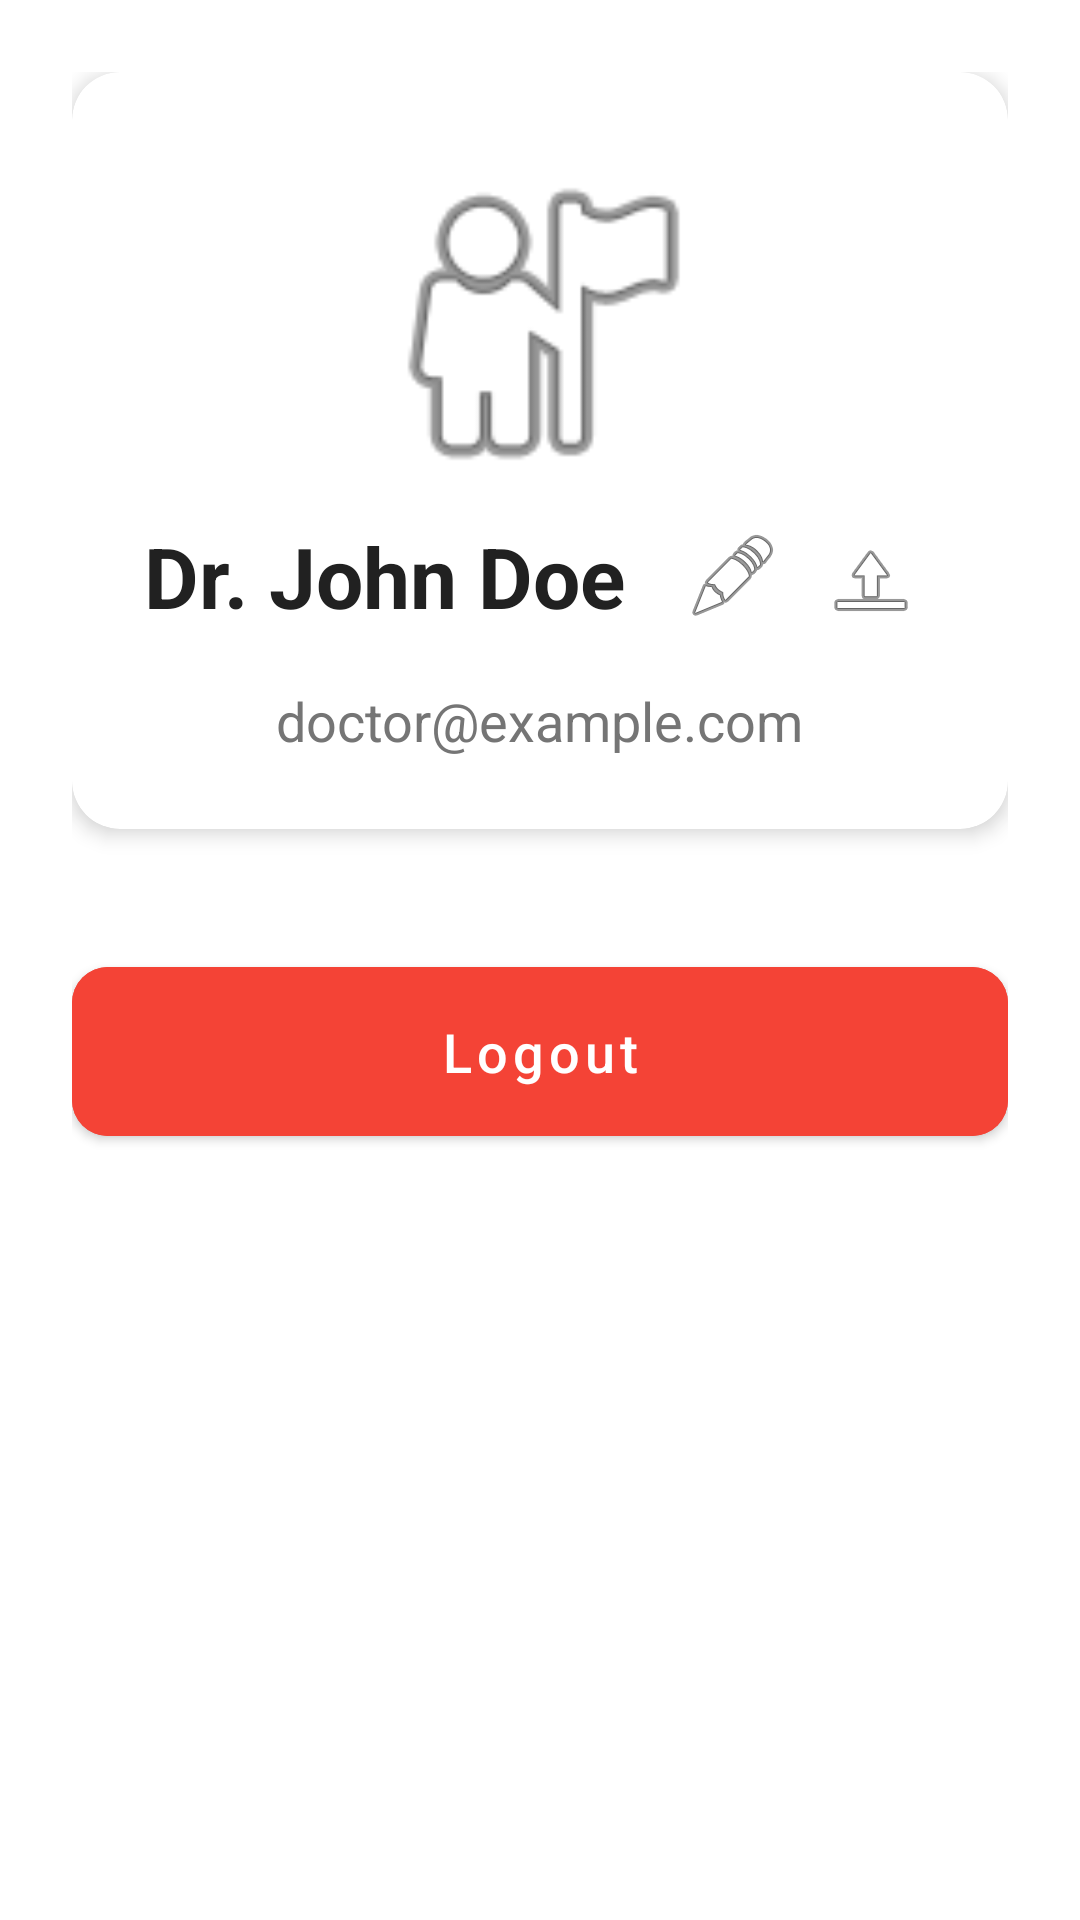

The Android layout XML behind this screen, and the referenced resources:
<!-- AndroidManifest.xml: application theme Theme.HealthCare -->
<!-- res/layout/fragment_doctor_profile.xml -->
<?xml version="1.0" encoding="utf-8"?>
<ScrollView xmlns:android="http://schemas.android.com/apk/res/android"
    xmlns:app="http://schemas.android.com/apk/res-auto"
    android:layout_width="match_parent"
    android:layout_height="match_parent"
    android:background="@color/white"
    android:fillViewport="true">

    <LinearLayout
        android:layout_width="match_parent"
        android:layout_height="wrap_content"
        android:orientation="vertical"
        android:padding="24dp">

        
        <androidx.cardview.widget.CardView
            android:layout_width="match_parent"
            android:layout_height="wrap_content"
            android:layout_marginBottom="24dp"
            app:cardCornerRadius="16dp"
            app:cardElevation="4dp">

            <LinearLayout
                android:layout_width="match_parent"
                android:layout_height="wrap_content"
                android:orientation="vertical"
                android:padding="24dp">

                
                <FrameLayout
                    android:layout_width="wrap_content"
                    android:layout_height="wrap_content"
                    android:layout_gravity="center">

                    <com.google.android.material.imageview.ShapeableImageView
                        android:id="@+id/ivDoctorProfile"
                        android:layout_width="120dp"
                        android:layout_height="120dp"
                        android:layout_gravity="center"
                        android:contentDescription="Doctor profile"
                        android:scaleType="centerCrop"
                        android:src="@android:drawable/ic_menu_myplaces" />

                </FrameLayout>

                
                <LinearLayout
                    android:layout_width="match_parent"
                    android:layout_height="wrap_content"
                    android:gravity="center"
                    android:orientation="horizontal">

                    <TextView
                        android:id="@+id/tvDoctorName"
                        android:layout_width="wrap_content"
                        android:layout_height="wrap_content"
                        android:text="Dr. John Doe"
                        android:textColor="@color/primary_text"
                        android:textSize="28sp"
                        android:textStyle="bold" />

                    <ImageButton
                        android:id="@+id/btnEditName"
                        android:layout_width="wrap_content"
                        android:layout_height="wrap_content"
                        android:layout_marginStart="12dp"
                        android:background="?attr/selectableItemBackgroundBorderless"
                        android:contentDescription="Edit name"
                        android:padding="8dp"
                        android:src="@android:drawable/ic_menu_edit" />

                    <ImageButton
                        android:id="@+id/btnChangePhoto"
                        android:layout_width="36dp"
                        android:layout_height="36dp"
                        android:layout_gravity="end|bottom"
                        android:layout_margin="4dp"
                        android:background="@drawable/circle_background"
                        android:contentDescription="Change photo"
                        android:padding="8dp"
                        android:src="@android:drawable/ic_menu_upload" />
                </LinearLayout>

                
                <TextView
                    android:id="@+id/tvDoctorEmail"
                    android:layout_width="wrap_content"
                    android:layout_height="wrap_content"
                    android:layout_gravity="center"
                    android:layout_marginTop="12dp"
                    android:text="doctor@example.com"
                    android:textColor="@color/secondary_text"
                    android:textSize="18sp" />

            </LinearLayout>
        </androidx.cardview.widget.CardView>

        
        <com.google.android.material.button.MaterialButton
            android:id="@+id/btnLogout"
            android:layout_width="match_parent"
            android:layout_height="wrap_content"
            android:layout_marginTop="16dp"
            android:backgroundTint="@color/error"
            android:padding="16dp"
            android:text="Logout"
            android:textSize="18sp"
            app:cornerRadius="12dp" />

    </LinearLayout>
</ScrollView>
<!-- resources referenced by this layout -->
<resources>
  <color name="error">#F44336</color>
  <color name="primary_text">#212121</color>
  <color name="secondary_text">#757575</color>
  <color name="white">#FFFFFFFF</color>
  <color name="primary">#2196F3</color>
  <color name="primary_dark">#1976D2</color>
  <color name="accent">#FF4081</color>
  <color name="accent_dark">#F50057</color>
  <style name="Widget.HealthCare.CardView" parent="Widget.MaterialComponents.CardView">
          <item name="cardElevation">4dp</item>
          <item name="cardCornerRadius">16dp</item>
          <item name="cardBackgroundColor">@color/white</item>
          <item name="rippleColor">@color/ripple</item>
          <item name="cardPreventCornerOverlap">true</item>
          <item name="contentPadding">16dp</item>
      </style>
  <style name="Widget.HealthCare.Button" parent="Widget.MaterialComponents.Button">
          <item name="android:textAllCaps">false</item>
          <item name="android:paddingStart">24dp</item>
          <item name="android:paddingEnd">24dp</item>
          <item name="android:paddingTop">12dp</item>
          <item name="android:paddingBottom">12dp</item>
          <item name="cornerRadius">24dp</item>
          <item name="android:textSize">16sp</item>
      </style>
  <style name="Widget.HealthCare.TextInputLayout" parent="Widget.MaterialComponents.TextInputLayout.OutlinedBox">
          <item name="boxCornerRadiusTopStart">12dp</item>
          <item name="boxCornerRadiusTopEnd">12dp</item>
          <item name="boxCornerRadiusBottomStart">12dp</item>
          <item name="boxCornerRadiusBottomEnd">12dp</item>
          <item name="boxStrokeColor">@color/primary</item>
          <item name="hintTextColor">@color/primary</item>
      </style>
  <style name="TextAppearance.HealthCare.Headline1" parent="TextAppearance.MaterialComponents.Headline1">
          <item name="android:textSize">32sp</item>
          <item name="android:textColor">@color/text_primary</item>
          <item name="android:fontFamily">sans-serif-medium</item>
      </style>
  <style name="TextAppearance.HealthCare.Headline2" parent="TextAppearance.MaterialComponents.Headline2">
          <item name="android:textSize">24sp</item>
          <item name="android:textColor">@color/text_primary</item>
          <item name="android:fontFamily">sans-serif-medium</item>
      </style>
  <style name="TextAppearance.HealthCare.Body1" parent="TextAppearance.MaterialComponents.Body1">
          <item name="android:textSize">16sp</item>
          <item name="android:textColor">@color/text_secondary</item>
          <item name="android:fontFamily">sans-serif</item>
      </style>
  <style name="TextAppearance.HealthCare.Body2" parent="TextAppearance.MaterialComponents.Body2">
          <item name="android:textSize">14sp</item>
          <item name="android:textColor">@color/text_secondary</item>
          <item name="android:fontFamily">sans-serif</item>
      </style>
  <color name="background">#F5F5F5</color>
  <color name="ripple">#1F000000</color>
  <color name="text_primary">#212121</color>
  <color name="text_secondary">#757575</color>
</resources>
